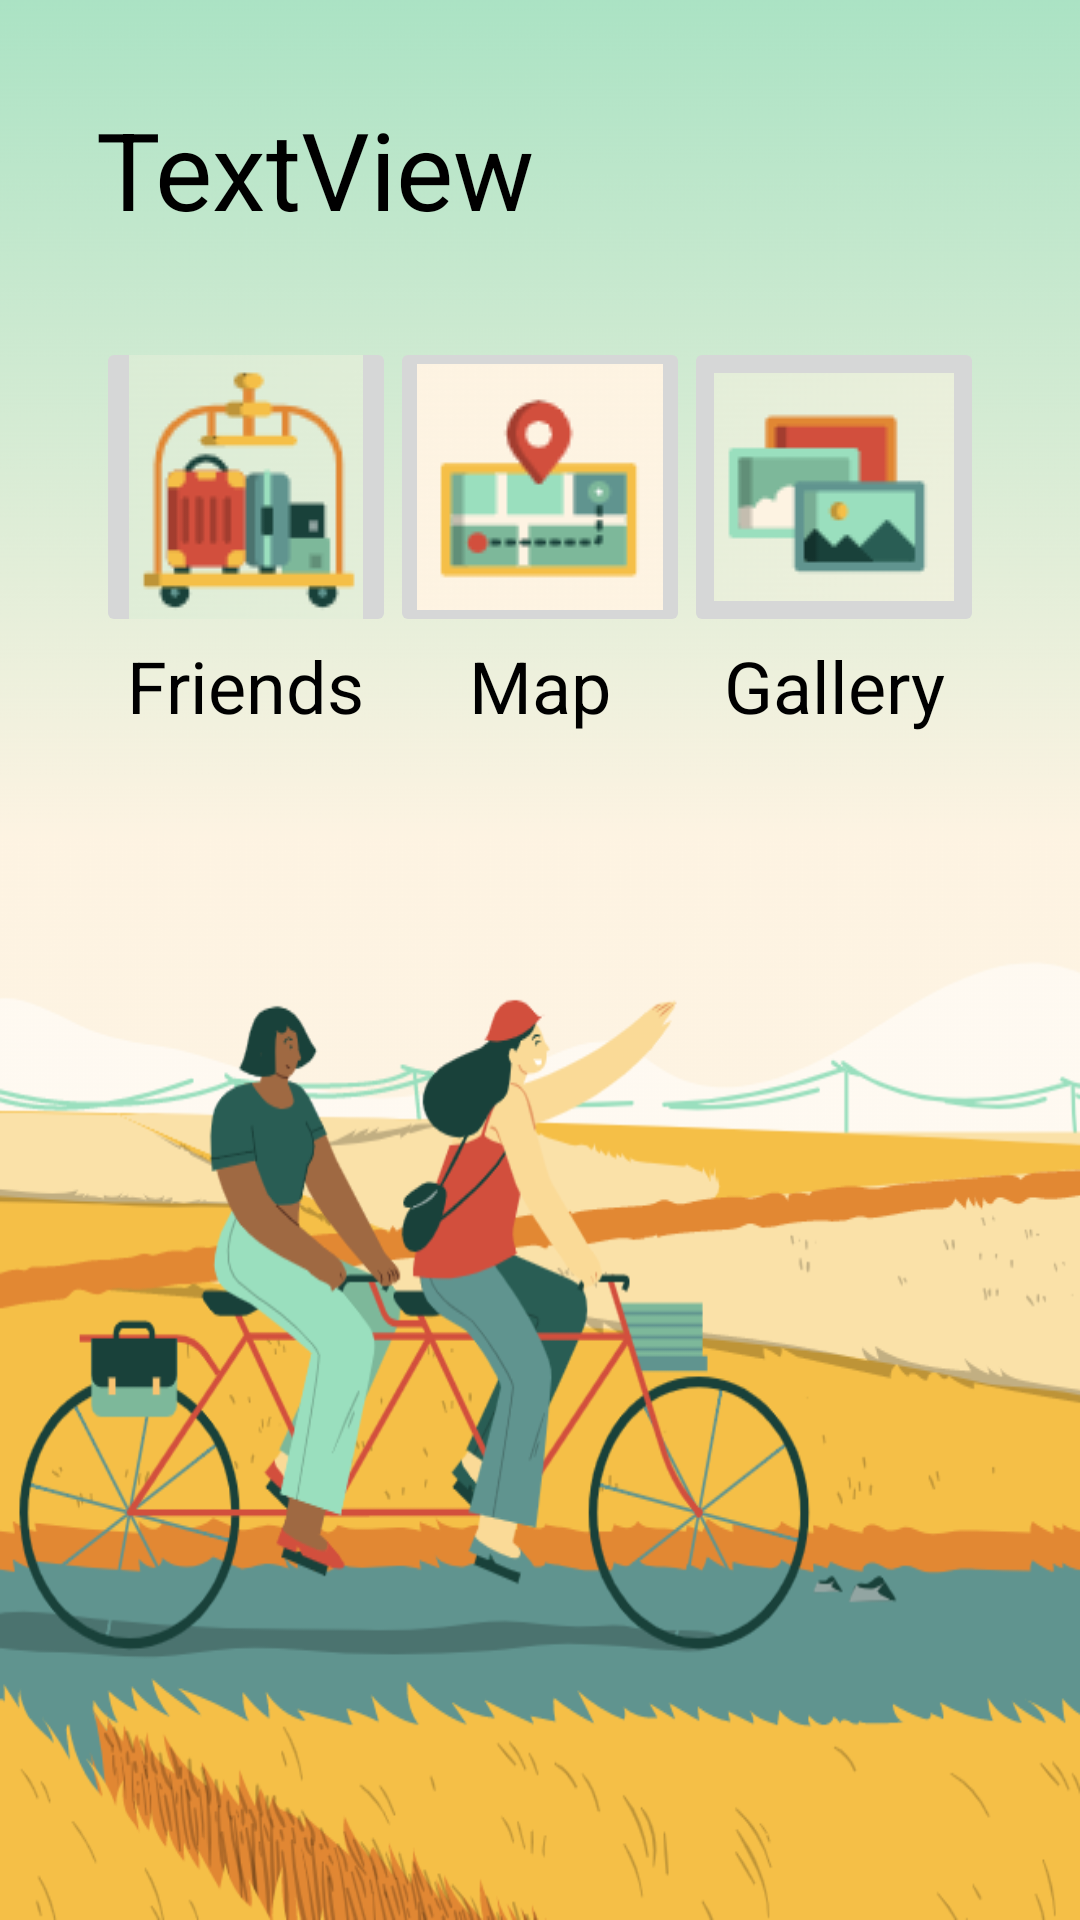

Layout XML and referenced resources for this Android screen:
<!-- AndroidManifest.xml: application theme Theme.TravelTrails -->
<!-- res/layout/activity_home.xml -->
<?xml version="1.0" encoding="utf-8"?>
<androidx.constraintlayout.widget.ConstraintLayout xmlns:android="http://schemas.android.com/apk/res/android"
    xmlns:app="http://schemas.android.com/apk/res-auto"
    xmlns:tools="http://schemas.android.com/tools"
    android:layout_width="match_parent"
    android:layout_height="match_parent"
    android:background="@drawable/theme2"
    tools:context=".HomeActivity">

    <ImageButton
        android:id="@+id/view_map_button"
        android:layout_width="100dp"
        android:layout_height="100dp"
        android:layout_marginTop="32dp"
        app:layout_constraintEnd_toStartOf="@+id/gallery_button"
        app:layout_constraintStart_toEndOf="@+id/profile_button"
        app:layout_constraintTop_toBottomOf="@+id/welcome_text"
        app:srcCompat="@drawable/map_icon2" />

    <ImageButton
        android:id="@+id/gallery_button"
        android:layout_width="100dp"
        android:layout_height="100dp"
        android:layout_marginTop="32dp"
        android:layout_marginEnd="32dp"
        app:layout_constraintEnd_toEndOf="parent"
        app:layout_constraintTop_toBottomOf="@+id/welcome_text"
        app:srcCompat="@drawable/gallery_icon2" />

    <ImageButton
        android:id="@+id/profile_button"
        android:layout_width="100dp"
        android:layout_height="100dp"
        android:layout_marginStart="32dp"
        android:layout_marginTop="32dp"
        app:layout_constraintStart_toStartOf="parent"
        app:layout_constraintTop_toBottomOf="@+id/welcome_text"
        app:srcCompat="@drawable/logout_button" />

    <TextView
        android:id="@+id/textView8"
        android:layout_width="wrap_content"
        android:layout_height="wrap_content"
        android:fontFamily="sans-serif"
        android:text="Map"
        android:textAlignment="viewStart"
        android:textColor="#000000"
        android:textSize="24sp"
        app:layout_constraintEnd_toEndOf="@+id/view_map_button"
        app:layout_constraintStart_toStartOf="@+id/view_map_button"
        app:layout_constraintTop_toBottomOf="@+id/view_map_button" />

    <TextView
        android:id="@+id/textView12"
        android:layout_width="wrap_content"
        android:layout_height="wrap_content"
        android:fontFamily="sans-serif"
        android:text="Friends"
        android:textColor="#000000"
        android:textSize="24sp"
        app:layout_constraintEnd_toEndOf="@+id/profile_button"
        app:layout_constraintStart_toStartOf="@+id/profile_button"
        app:layout_constraintTop_toBottomOf="@+id/profile_button" />

    <TextView
        android:id="@+id/welcome_text"
        android:layout_width="wrap_content"
        android:layout_height="wrap_content"
        android:layout_marginStart="32dp"
        android:layout_marginTop="32dp"
        android:fontFamily="sans-serif"
        android:text="TextView"
        android:textColor="#000000"
        android:textSize="36sp"
        app:layout_constraintStart_toStartOf="parent"
        app:layout_constraintTop_toTopOf="parent" />

    <TextView
        android:id="@+id/textView2"
        android:layout_width="wrap_content"
        android:layout_height="wrap_content"
        android:fontFamily="sans-serif"
        android:text="Gallery"
        android:textColor="#000000"
        android:textSize="24sp"
        app:layout_constraintEnd_toEndOf="@+id/gallery_button"
        app:layout_constraintStart_toStartOf="@+id/gallery_button"
        app:layout_constraintTop_toBottomOf="@+id/gallery_button" />

</androidx.constraintlayout.widget.ConstraintLayout>
<!-- resources referenced by this layout -->
<resources>
  <!-- drawable gallery_icon2: png bitmap (drawable-v24, 7457 bytes) -->
  <!-- drawable logout_button: png bitmap (drawable-v24, 10046 bytes) -->
  <!-- drawable map_icon2: png bitmap (drawable-v24, 6870 bytes) -->
  <!-- drawable theme2: png bitmap (drawable-v24, 138918 bytes) -->
  <style name="Theme.TravelTrails" parent="Theme.MaterialComponents.DayNight.DarkActionBar">
          
          <item name="colorPrimary">@color/purple_500</item>
          <item name="colorPrimaryVariant">@color/purple_700</item>
          <item name="colorOnPrimary">@color/white</item>
          
          <item name="colorSecondary">@color/teal_200</item>
          <item name="colorSecondaryVariant">@color/teal_700</item>
          <item name="colorOnSecondary">@color/black</item>
          
          <item name="android:statusBarColor" tools:targetApi="l">?attr/colorPrimaryVariant</item>
          
      </style>
  <!-- not gathered from this repository: default colours our renderer supplied (Android Studio template values) -->
  <color name="purple_500">#FF6200EE</color>
  <color name="purple_700">#FF3700B3</color>
  <color name="teal_200">#FF03DAC5</color>
  <color name="teal_700">#FF018786</color>
  <color name="black">#FF000000</color>
  <color name="white">#FFFFFFFF</color>
</resources>
